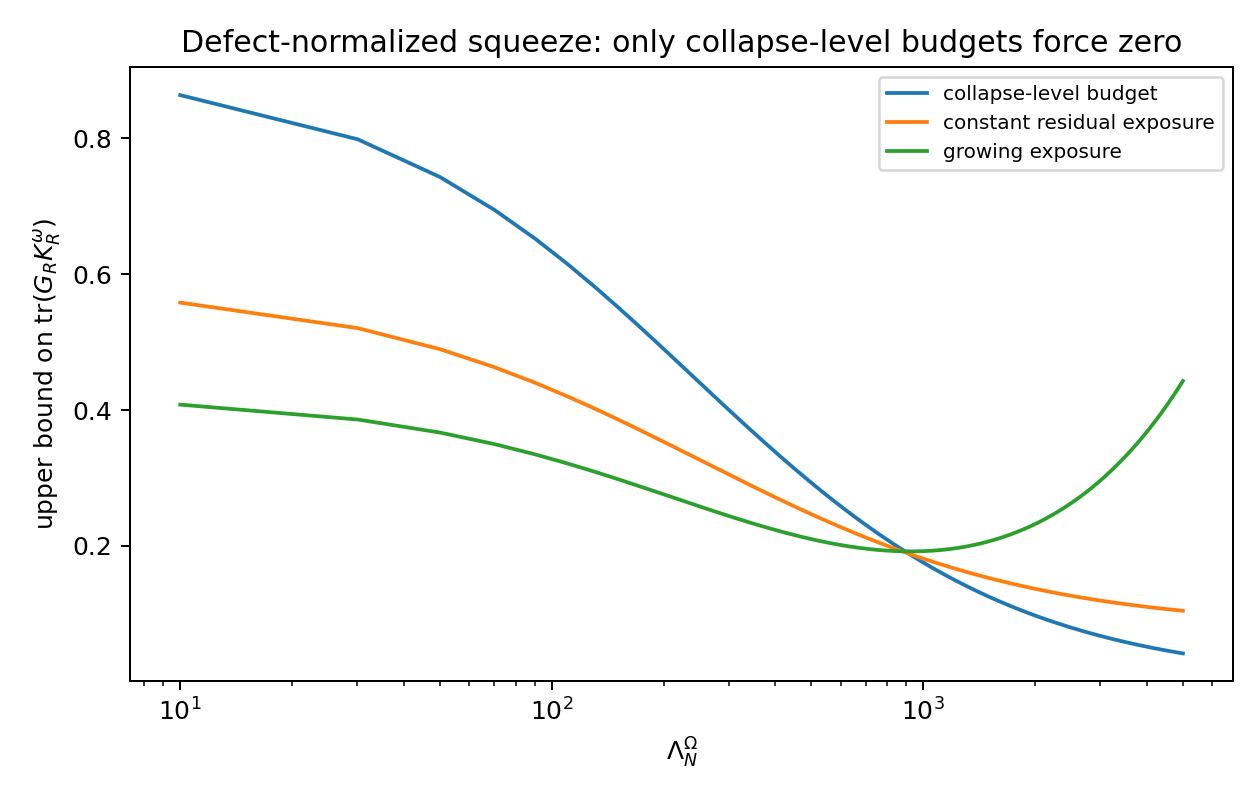

Source data for this figure (header and first rows):
Lambda, scenario, collapse_bound
10.0, collapse-level budget, 0.8633
30.04, collapse-level budget, 0.7983
50.08, collapse-level budget, 0.7427
70.12, collapse-level budget, 0.6944
90.16, collapse-level budget, 0.6522
110.2, collapse-level budget, 0.6149
130.2, collapse-level budget, 0.5817
150.3, collapse-level budget, 0.552
170.3, collapse-level budget, 0.5252
190.4, collapse-level budget, 0.5009
210.4, collapse-level budget, 0.4788
230.4, collapse-level budget, 0.4585
250.5, collapse-level budget, 0.44
270.5, collapse-level budget, 0.4229
290.6, collapse-level budget, 0.407
310.6, collapse-level budget, 0.3924
330.6, collapse-level budget, 0.3787
350.7, collapse-level budget, 0.366
370.7, collapse-level budget, 0.3541
390.8, collapse-level budget, 0.343
410.8, collapse-level budget, 0.3325
430.8, collapse-level budget, 0.3227
450.9, collapse-level budget, 0.3134
470.9, collapse-level budget, 0.3047
491, collapse-level budget, 0.2964
511, collapse-level budget, 0.2886
531, collapse-level budget, 0.2812
551.1, collapse-level budget, 0.2741
571.1, collapse-level budget, 0.2674
591.2, collapse-level budget, 0.2611
611.2, collapse-level budget, 0.255
631.2, collapse-level budget, 0.2492
651.3, collapse-level budget, 0.2436
671.3, collapse-level budget, 0.2383
691.4, collapse-level budget, 0.2332
711.4, collapse-level budget, 0.2284
731.4, collapse-level budget, 0.2237
751.5, collapse-level budget, 0.2192
771.5, collapse-level budget, 0.2149
791.6, collapse-level budget, 0.2108
811.6, collapse-level budget, 0.2068
831.6, collapse-level budget, 0.203
851.7, collapse-level budget, 0.1993
871.7, collapse-level budget, 0.1957
891.8, collapse-level budget, 0.1923
911.8, collapse-level budget, 0.189
931.8, collapse-level budget, 0.1858
951.9, collapse-level budget, 0.1827
971.9, collapse-level budget, 0.1797
992, collapse-level budget, 0.1768
1012, collapse-level budget, 0.174
1032, collapse-level budget, 0.1713
1052, collapse-level budget, 0.1686
1072, collapse-level budget, 0.1661
1092, collapse-level budget, 0.1636
1112, collapse-level budget, 0.1612
1132, collapse-level budget, 0.1588
1152, collapse-level budget, 0.1566
1172, collapse-level budget, 0.1544
1192, collapse-level budget, 0.1522
... 690 more rows
